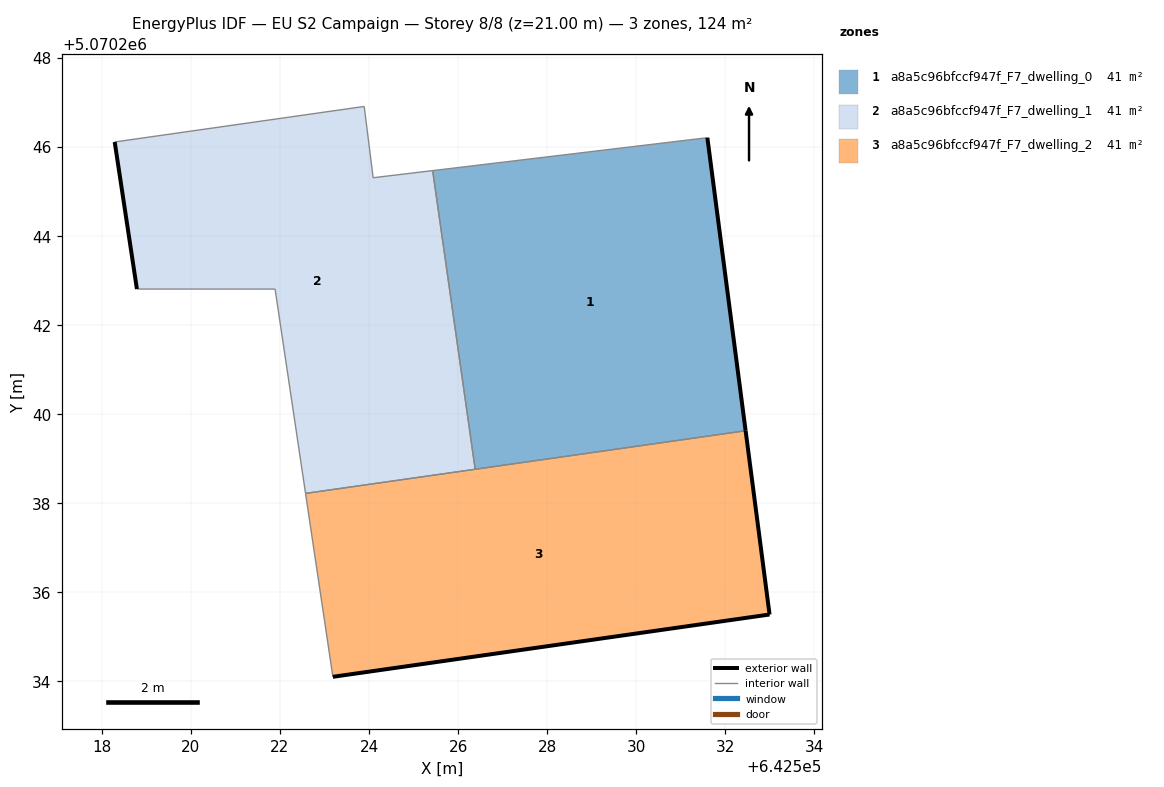
=== STOREY PLAN SPEC (per zone: floor XY polygon, exterior-wall plan segments, windows/doors) ===
zone 1: a8a5c96bfccf947f_F7_dwelling_0  (41.4 m²)
  floor: (642532.46, 5070239.63) (642531.60, 5070246.21) (642525.43, 5070245.47) (642526.38, 5070238.76)
  exterior wall: (642531.60, 5070246.21) – (642532.46, 5070239.63)  [6.6 m]
  interior walls: 3
zone 2: a8a5c96bfccf947f_F7_dwelling_1  (41.4 m²)
  floor: (642526.38, 5070238.76) (642525.43, 5070245.47) (642524.09, 5070245.31) (642523.89, 5070246.91) (642518.29, 5070246.11) (642518.79, 5070242.81) (642521.89, 5070242.81) (642522.57, 5070238.22)
  exterior wall: (642518.79, 5070242.81) – (642518.29, 5070246.11)  [3.3 m]
  interior walls: 7
zone 3: a8a5c96bfccf947f_F7_dwelling_2  (41.4 m²)
  floor: (642532.99, 5070235.50) (642532.46, 5070239.63) (642522.57, 5070238.22) (642523.19, 5070234.10)
  exterior wall: (642532.46, 5070239.63) – (642532.99, 5070235.50)  [4.2 m]
  exterior wall: (642532.99, 5070235.50) – (642523.19, 5070234.10)  [9.9 m]
  interior walls: 3

=== DERIVED (storey summary) ===
Building: EU S2 Campaign
Storey: 8 of 8  (floor level z = 21.00 m)
Storey gross floor area: 124.2 m²
Zones on this storey: 3
  - a8a5c96bfccf947f_F7_dwelling_0: floor 41.4 m²; exterior wall 6.6 m (19.9 m²); WWR 0.0%
  - a8a5c96bfccf947f_F7_dwelling_1: floor 41.4 m²; exterior wall 3.3 m (10.0 m²); WWR 0.0%
  - a8a5c96bfccf947f_F7_dwelling_2: floor 41.4 m²; exterior wall 14.1 m (42.2 m²); WWR 0.0%
Zone adjacency (shared interzone walls):
  - a8a5c96bfccf947f_F7_dwelling_0 ↔ a8a5c96bfccf947f_F7_dwelling_1
  - a8a5c96bfccf947f_F7_dwelling_0 ↔ a8a5c96bfccf947f_F7_dwelling_2
  - a8a5c96bfccf947f_F7_dwelling_1 ↔ a8a5c96bfccf947f_F7_dwelling_2